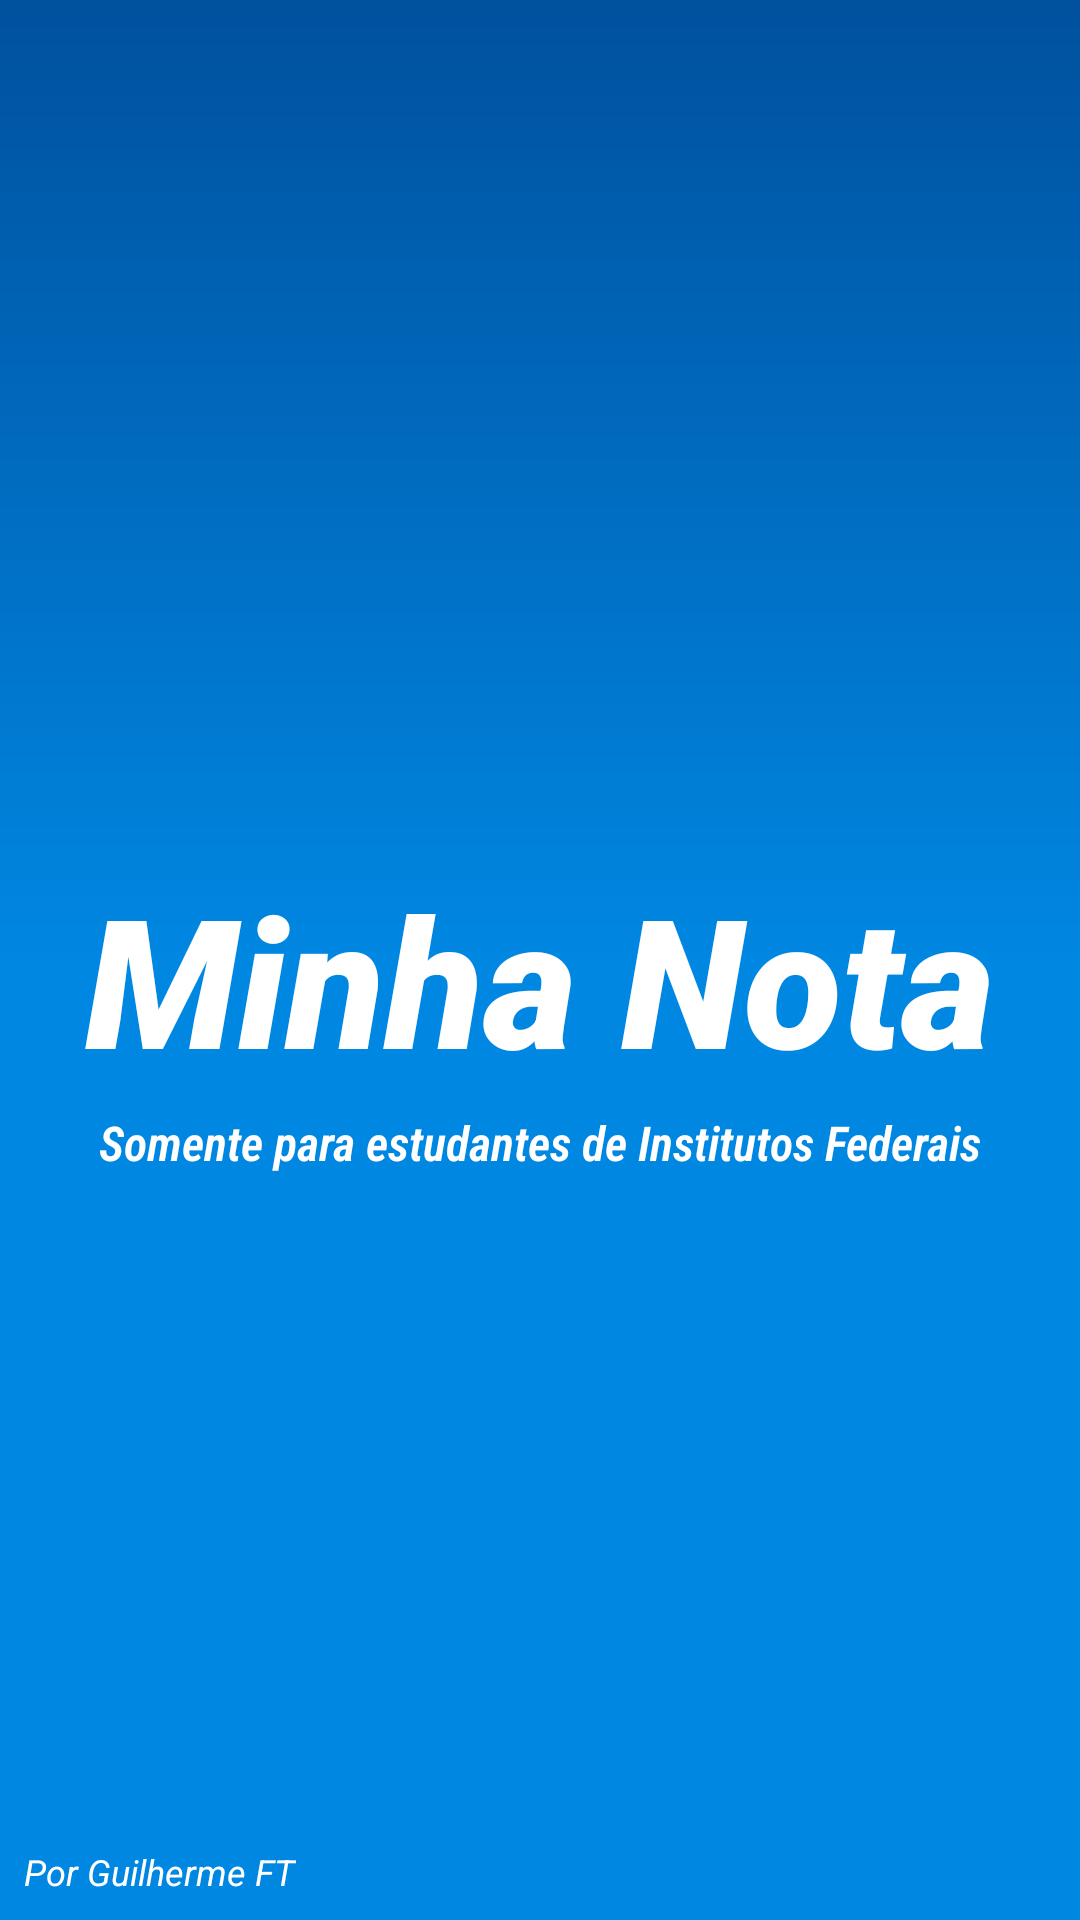

Write the Android layout XML for this screen, with the resource values it uses.
<!-- AndroidManifest.xml: activity theme AppTheme.NoActionBar -->
<!-- res/layout/activity_splash.xml -->
<?xml version="1.0" encoding="utf-8"?>
<androidx.constraintlayout.widget.ConstraintLayout xmlns:android="http://schemas.android.com/apk/res/android"
    xmlns:app="http://schemas.android.com/apk/res-auto"
    xmlns:tools="http://schemas.android.com/tools"
    android:layout_width="match_parent"
    android:layout_height="match_parent"
    android:background="@drawable/background"
    tools:context=".View.SplashActivity">

    <TextView
        android:id="@+id/textView5"
        android:layout_width="wrap_content"
        android:layout_height="68dp"
        android:fontFamily="sans-serif-black"
        android:text="Minha Nota"
        android:textAlignment="center"
        android:textColor="#FFFFFF"
        android:textSize="60sp"
        android:textStyle="bold|italic"
        app:layout_constraintBottom_toBottomOf="parent"
        app:layout_constraintEnd_toEndOf="parent"
        app:layout_constraintStart_toStartOf="parent"
        app:layout_constraintTop_toTopOf="parent" />

    <TextView
        android:id="@+id/textView15"
        android:layout_width="wrap_content"
        android:layout_height="wrap_content"
        android:layout_marginStart="8dp"
        android:layout_marginBottom="8dp"
        android:fontFamily="sans-serif-thin"
        android:text="Por Guilherme FT"
        android:textAlignment="center"
        android:textColor="#FFFFFF"
        android:textSize="12sp"
        android:textStyle="bold|italic"
        app:layout_constraintBottom_toBottomOf="parent"
        app:layout_constraintStart_toStartOf="parent" />

    <TextView
        android:id="@+id/textView16"
        android:layout_width="wrap_content"
        android:layout_height="wrap_content"
        android:layout_marginTop="16dp"
        android:fontFamily="sans-serif-condensed-light"
        android:text="Somente para estudantes de Institutos Federais"
        android:textColor="#FFFFFF"
        android:textSize="16sp"
        android:textStyle="bold|italic"
        app:layout_constraintEnd_toEndOf="parent"
        app:layout_constraintStart_toStartOf="parent"
        app:layout_constraintTop_toBottomOf="@+id/textView5" />
</androidx.constraintlayout.widget.ConstraintLayout>
<!-- resources referenced by this layout -->
<resources>
  <!-- drawable background (drawable) -->
  <?xml version="1.0" encoding="utf-8"?>
  <shape xmlns:android="http://schemas.android.com/apk/res/android"
      android:shape="rectangle">
      <gradient
          android:angle="270"
          android:centerColor="#0087E2"
          android:endColor="#0087E2"
          android:startColor="@color/colorPrimaryDark" />
  
  </shape>
  <style name="AppTheme.NoActionBar">
          <item name="windowActionBar">false</item>
          <item name="windowNoTitle">true</item>
      </style>
  <color name="colorPrimaryDark">#00519E</color>
</resources>
